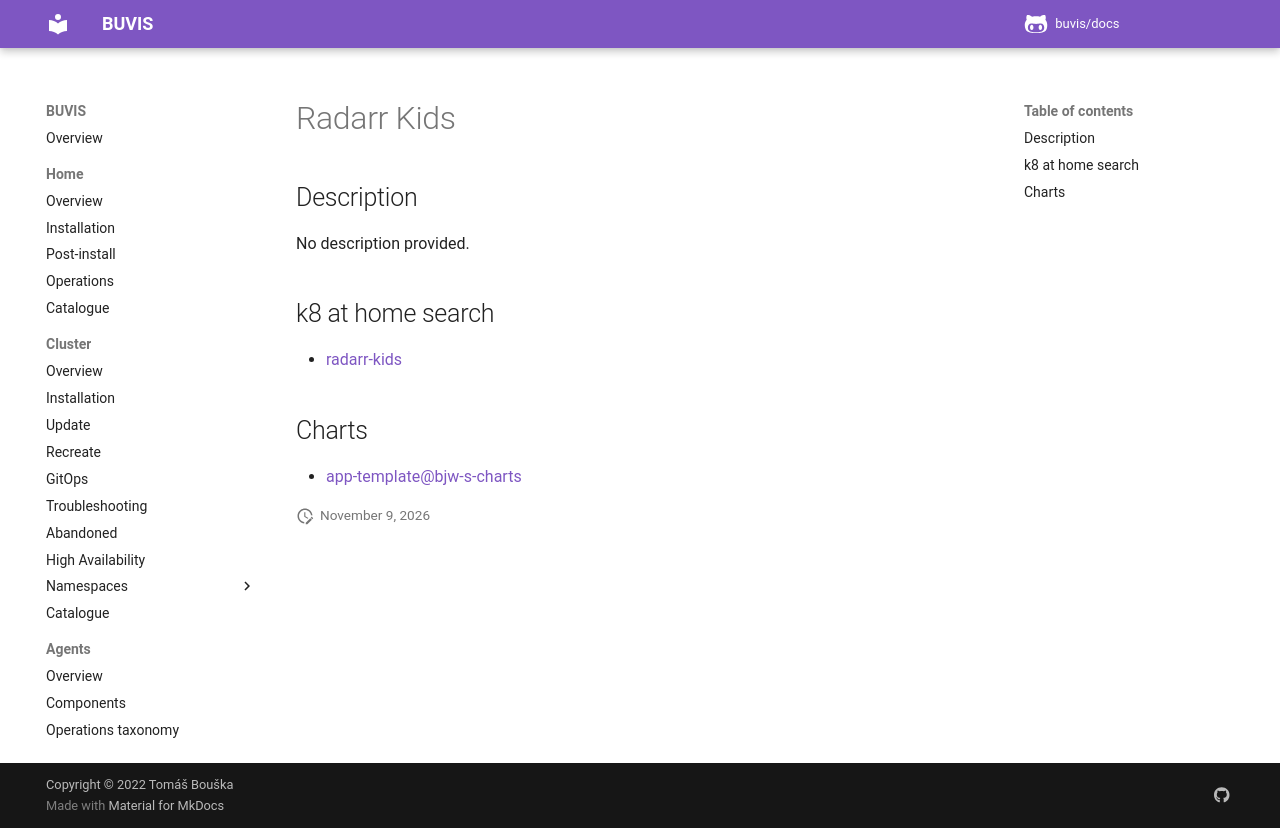

repository: buvis/docs · page: cluster/catalogue/radarr-kids/index.html · generator: mkdocs

# Radarr Kids

## Description

No description provided.

## k8 at home search

- [radarr-kids](https://nanne.dev/k8s-at-home-search/#/radarr-kids)

## Charts

- [app-template@bjw-s-charts](https://bjw-s.github.io/helm-charts/)
